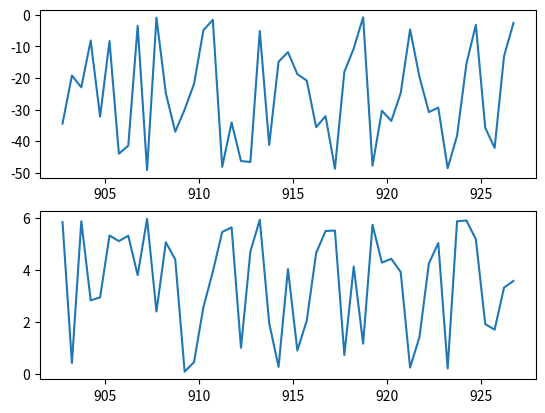

Write the Python code that produced this figure.
import numpy as np
import math
import matplotlib.pyplot as plt

d = {'RSSI': {}, 'Phase': {}}

for channel in np.arange(902.75, 927.25, 0.5):
    d['RSSI'][channel] = -50 * np.random.random()
    d['Phase'][channel] = math.tau * np.random.random()

rssi = sorted(d['RSSI'].items())
x, y = zip(*rssi)
plt.subplot(211)
plt.plot(x, y)

phase = sorted(d['Phase'].items())
x, y = zip(*phase)
plt.subplot(212)
plt.plot(x, y)

plt.show()
